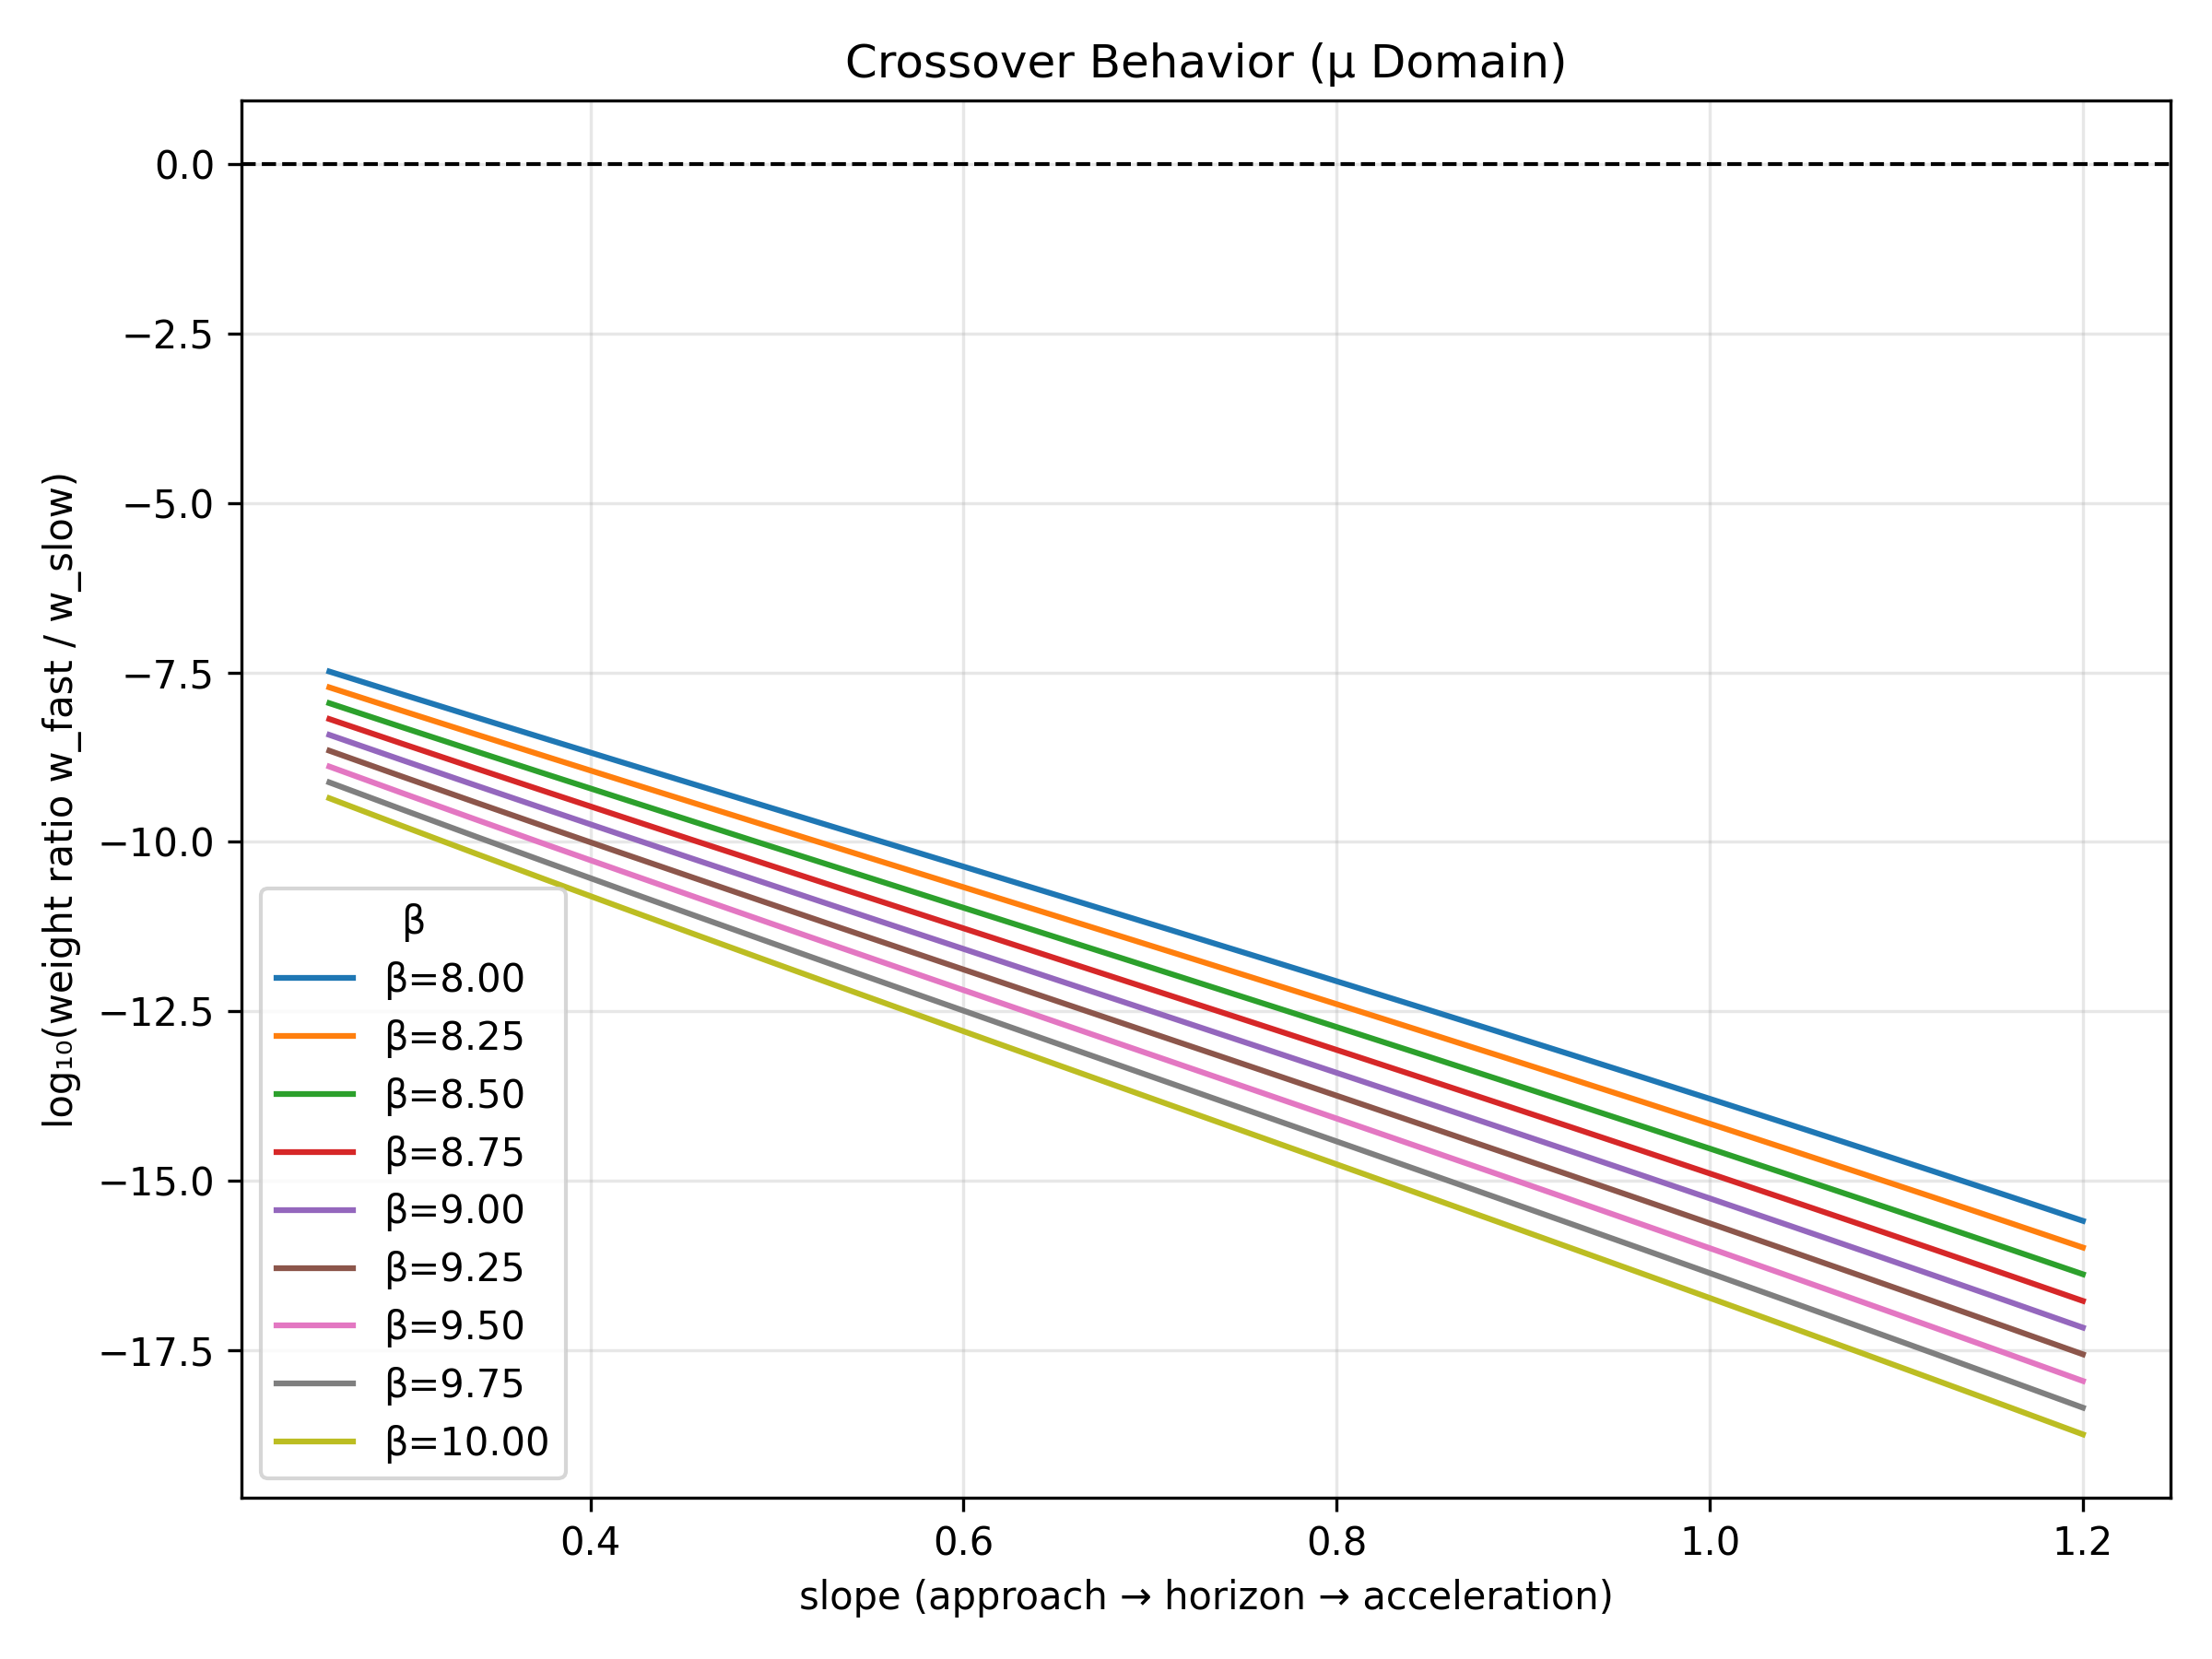

Source code (Python):
import pandas as pd
import matplotlib.pyplot as plt

# --- Load data ---
df = pd.read_csv("mu_phase_data.csv")

# --- Set up plot ---
plt.figure(figsize=(8, 6))
betas = sorted(df['beta'].unique())

# --- Plot log10_ratio vs slope for each beta ---
for b in betas:
    sub = df[df['beta'] == b]
    plt.plot(sub['slope'], sub['log10_ratio'], label=f"β={b:.2f}")

# --- Mark the event horizon (where log10_ratio=0) ---
plt.axhline(0, color='black', linestyle='--', linewidth=1)
plt.title("Crossover Behavior (μ Domain)")
plt.xlabel("slope (approach → horizon → acceleration)")
plt.ylabel("log₁₀(weight ratio w_fast / w_slow)")
plt.legend(title="β")
plt.grid(True, alpha=0.3)

# --- Save and show non-blocking ---
plt.tight_layout()
plt.savefig("mu_crossover_plot.png", dpi=300)
plt.show(block=False)
print("\n✅ Saved plot as mu_crossover_plot.png\n")

